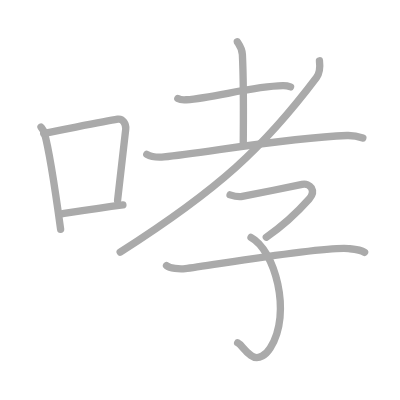
t = 0.00 s
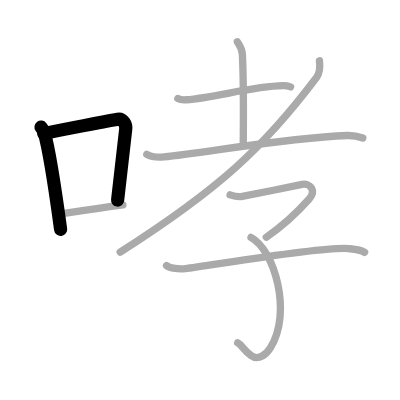
t = 2.00 s
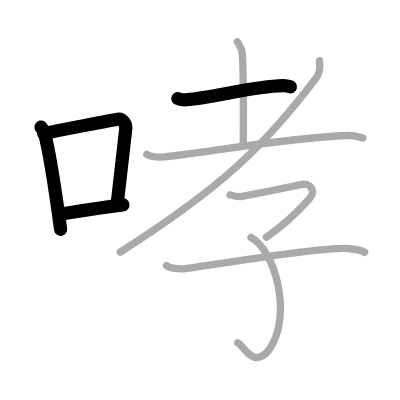
t = 4.00 s
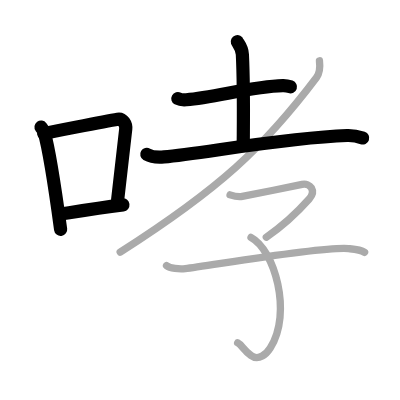
t = 6.00 s
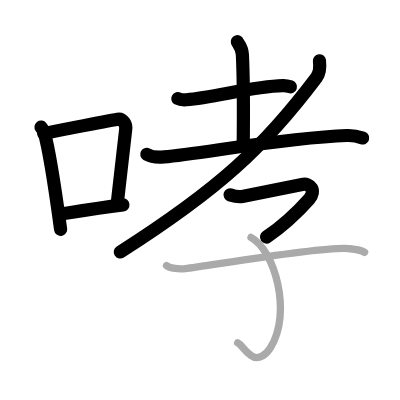
t = 8.00 s
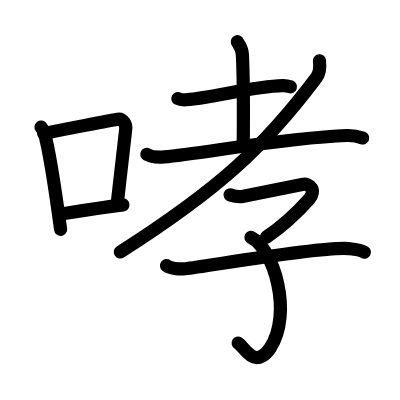
t = 10.00 s

The animated SVG that drew these frames (rendered in a browser with its animation timeline set to each time). Animation: 10 SMIL elements (animate=10); one cycle of 10.00 s.

<?xml version="1.0" standalone="no"?>
<!DOCTYPE svg PUBLIC "-//W3C//DTD SVG 1.1//EN"   "http://www.w3.org/Graphics/SVG/1.1/DTD/svg11.dtd">
<svg width="400px" height="400px"  version="1.1" xmlns="http://www.w3.org/2000/svg">
  <defs>
    <marker id="Triangle" viewBox="0 0 10 10" refX="0" refY="5" markerUnits="strokeWidth" markerWidth="3" style="stroke-opacity:0%;fill:#aaaaaa;" markerHeight="2" orient="auto">
      <path d="M 0 0 L 10 5 L 0 10 z" />
    </marker>
    
    <marker id="Arrow" viewBox="0 0 10 10" refX="5" refY="5" markerUnits="strokeWidth" markerWidth="1.8" style="stroke-opacity:0%;fill:#770000;" markerHeight="2" orient="auto">
      <path d="M 0 4 L 6 4 L 4 1 L 10 5 L 4 9 L 6 6 L 0 6 z" />
        <circle cx="5" cy="5" r="5" />
      </marker>
    
    <marker id="TriangleRed" viewBox="0 0 10 10" refX="0" refY="5" markerUnits="strokeWidth" markerWidth="3" style="stroke-opacity:0%;fill:#CC0000;" markerHeight="2" orient="auto">
      <path d="M 0 0 L 10 5 L 0 10 z" />
    </marker>
    
    <marker id="ArrowRed" viewBox="0 0 10 10" refX="5" refY="5" markerUnits="strokeWidth" markerWidth="1.8" style="stroke-opacity:0%;fill:#CC0000;" markerHeight="2" orient="auto">
      <path d="M 0 4 L 6 4 L 4 1 L 10 5 L 4 9 L 6 6 L 0 6 z" />
        <circle cx="5" cy="5" r="5" />
      </marker>
    
  </defs>
  
  <path style="fill:#ffffff; fill-opacity:100%; fill-rule:evenodd; stroke-width:0;" d="M 0 0 L 400px 0 L 400px 400px L 0 400px L 0 0" />

  <g transform="scale(3.6697247706422 3.6697247706422)">
<path style="fill:none; fill-opacity:0%; fill-rule:evenodd; stroke:#aaaaaa; stroke-opacity:100%; stroke-width: 1.5pt; stroke-linejoin:round; stroke-linecap:round;" d="M11.18 34.62c0.35 0.48 0.71 0.88 0.88 1.48c1.36 4.75 3.3 17.87 4.46 26.4"></path>
<path style="fill:none; fill-opacity:0%; fill-rule:evenodd; stroke:#aaaaaa; stroke-opacity:100%; stroke-width: 1.5pt; stroke-linejoin:round; stroke-linecap:round;" d="M11.89 36.34C19 35 28.21 33.12 32.07 32.49c1.41-0.23 2.33 1.35 2.19 2.69c-0.6 5.55-1.3 11.76-2.22 19.44"></path>
<path style="fill:none; fill-opacity:0%; fill-rule:evenodd; stroke:#aaaaaa; stroke-opacity:100%; stroke-width: 1.5pt; stroke-linejoin:round; stroke-linecap:round;" d="M16.49 58.33c4.54-0.71 9.76-1.58 17-2.51"></path>
<path style="fill:none; fill-opacity:0%; fill-rule:evenodd; stroke:#aaaaaa; stroke-opacity:100%; stroke-width: 1.5pt; stroke-linejoin:round; stroke-linecap:round;" d="M48.46 26.86c0.6 0.33 1.71 0.38 2.31 0.33c7.83-0.62 17.91-3.64 26.3-3.84c1-0.03 1.61 0.16 2.11 0.33"></path>
<path style="fill:none; fill-opacity:0%; fill-rule:evenodd; stroke:#aaaaaa; stroke-opacity:100%; stroke-width: 1.5pt; stroke-linejoin:round; stroke-linecap:round;" d="M64.67 11.37c0.1 0.3 1.29 1.56 1.38 3.47c0.44 9.14 0.24 21.21 0.24 24.33"></path>
<path style="fill:none; fill-opacity:0%; fill-rule:evenodd; stroke:#aaaaaa; stroke-opacity:100%; stroke-width: 1.5pt; stroke-linejoin:round; stroke-linecap:round;" d="M40 42.06c1.22 0.71 3.44 0.82 4.69 0.71c10.81-1.01 33.06-5.26 49.9-5.84c2.04-0.07 3.26 0.34 4.28 0.69"></path>
<path style="fill:none; fill-opacity:0%; fill-rule:evenodd; stroke:#aaaaaa; stroke-opacity:100%; stroke-width: 1.5pt; stroke-linejoin:round; stroke-linecap:round;" d="M87.05 16.57c0.15 1.26 0.32 3.06-0.8 4.54C71.84 40.23 59.69 51.5 32.75 68.69"></path>
<path style="fill:none; fill-opacity:0%; fill-rule:evenodd; stroke:#aaaaaa; stroke-opacity:100%; stroke-width: 1.5pt; stroke-linejoin:round; stroke-linecap:round;" d="M62.69 53.1c0.76 0.25 2.2 0.65 3.34 0.43c1.4-0.27 14.99-2.99 16.29-3.28c2.2-0.48 3.93 1.74 1.93 3.99c-2.7 3.04-7.51 7.53-11.68 10.4"></path>
<path style="fill:none; fill-opacity:0%; fill-rule:evenodd; stroke:#aaaaaa; stroke-opacity:100%; stroke-width: 1.5pt; stroke-linejoin:round; stroke-linecap:round;" d="M68.4 64.69c6.35 3.31 11.35 20.56 5.25 30.12c-0.99 1.55-3.12 3.66-5.25 2.08c-2.16-1.6-2.52-2.91-3.64-3.47"></path>
<path style="fill:none; fill-opacity:0%; fill-rule:evenodd; stroke:#aaaaaa; stroke-opacity:100%; stroke-width: 1.5pt; stroke-linejoin:round; stroke-linecap:round;" d="M45.38 72.39c0.95 0.76 3.41 1.02 5.13 0.83c5.99-0.66 37.23-6.14 44.47-5.47c1.71 0.16 3.23 0.25 4.37 1.01"></path>

<path style="fill:none; fill-opacity:0%; fill-rule:evenodd; stroke:#000000; stroke-opacity:100%; stroke-width: 2.7pt; stroke-linejoin:round; stroke-linecap:round;" d="M11.18 34.62c0.35 0.48 0.71 0.88 0.88 1.48c1.36 4.75 3.3 17.87 4.46 26.4" pathLength="100" stroke-dashoffset="100" stroke-dasharray="100 105"><animate id="dashAnim1" attributeName="stroke-dashoffset" from="100" to="0" dur="1s" calcMode="linear" fill="freeze"/></path>
<path style="fill:none; fill-opacity:0%; fill-rule:evenodd; stroke:#000000; stroke-opacity:100%; stroke-width: 2.7pt; stroke-linejoin:round; stroke-linecap:round;" d="M11.89 36.34C19 35 28.21 33.12 32.07 32.49c1.41-0.23 2.33 1.35 2.19 2.69c-0.6 5.55-1.3 11.76-2.22 19.44" pathLength="100" stroke-dashoffset="100" stroke-dasharray="100 105"><animate id="dashAnim2" attributeName="stroke-dashoffset" from="100" to="0" dur="1s" calcMode="linear" begin="dashAnim1.end" fill="freeze"/></path>
<path style="fill:none; fill-opacity:0%; fill-rule:evenodd; stroke:#000000; stroke-opacity:100%; stroke-width: 2.7pt; stroke-linejoin:round; stroke-linecap:round;" d="M16.49 58.33c4.54-0.71 9.76-1.58 17-2.51" pathLength="100" stroke-dashoffset="100" stroke-dasharray="100 105"><animate id="dashAnim3" attributeName="stroke-dashoffset" from="100" to="0" dur="1s" calcMode="linear" begin="dashAnim2.end" fill="freeze"/></path>
<path style="fill:none; fill-opacity:0%; fill-rule:evenodd; stroke:#000000; stroke-opacity:100%; stroke-width: 2.7pt; stroke-linejoin:round; stroke-linecap:round;" d="M48.46 26.86c0.6 0.33 1.71 0.38 2.31 0.33c7.83-0.62 17.91-3.64 26.3-3.84c1-0.03 1.61 0.16 2.11 0.33" pathLength="100" stroke-dashoffset="100" stroke-dasharray="100 105"><animate id="dashAnim4" attributeName="stroke-dashoffset" from="100" to="0" dur="1s" calcMode="linear" begin="dashAnim3.end" fill="freeze"/></path>
<path style="fill:none; fill-opacity:0%; fill-rule:evenodd; stroke:#000000; stroke-opacity:100%; stroke-width: 2.7pt; stroke-linejoin:round; stroke-linecap:round;" d="M64.67 11.37c0.1 0.3 1.29 1.56 1.38 3.47c0.44 9.14 0.24 21.21 0.24 24.33" pathLength="100" stroke-dashoffset="100" stroke-dasharray="100 105"><animate id="dashAnim5" attributeName="stroke-dashoffset" from="100" to="0" dur="1s" calcMode="linear" begin="dashAnim4.end" fill="freeze"/></path>
<path style="fill:none; fill-opacity:0%; fill-rule:evenodd; stroke:#000000; stroke-opacity:100%; stroke-width: 2.7pt; stroke-linejoin:round; stroke-linecap:round;" d="M40 42.06c1.22 0.71 3.44 0.82 4.69 0.71c10.81-1.01 33.06-5.26 49.9-5.84c2.04-0.07 3.26 0.34 4.28 0.69" pathLength="100" stroke-dashoffset="100" stroke-dasharray="100 105"><animate id="dashAnim6" attributeName="stroke-dashoffset" from="100" to="0" dur="1s" calcMode="linear" begin="dashAnim5.end" fill="freeze"/></path>
<path style="fill:none; fill-opacity:0%; fill-rule:evenodd; stroke:#000000; stroke-opacity:100%; stroke-width: 2.7pt; stroke-linejoin:round; stroke-linecap:round;" d="M87.05 16.57c0.15 1.26 0.32 3.06-0.8 4.54C71.84 40.23 59.69 51.5 32.75 68.69" pathLength="100" stroke-dashoffset="100" stroke-dasharray="100 105"><animate id="dashAnim7" attributeName="stroke-dashoffset" from="100" to="0" dur="1s" calcMode="linear" begin="dashAnim6.end" fill="freeze"/></path>
<path style="fill:none; fill-opacity:0%; fill-rule:evenodd; stroke:#000000; stroke-opacity:100%; stroke-width: 2.7pt; stroke-linejoin:round; stroke-linecap:round;" d="M62.69 53.1c0.76 0.25 2.2 0.65 3.34 0.43c1.4-0.27 14.99-2.99 16.29-3.28c2.2-0.48 3.93 1.74 1.93 3.99c-2.7 3.04-7.51 7.53-11.68 10.4" pathLength="100" stroke-dashoffset="100" stroke-dasharray="100 105"><animate id="dashAnim8" attributeName="stroke-dashoffset" from="100" to="0" dur="1s" calcMode="linear" begin="dashAnim7.end" fill="freeze"/></path>
<path style="fill:none; fill-opacity:0%; fill-rule:evenodd; stroke:#000000; stroke-opacity:100%; stroke-width: 2.7pt; stroke-linejoin:round; stroke-linecap:round;" d="M68.4 64.69c6.35 3.31 11.35 20.56 5.25 30.12c-0.99 1.55-3.12 3.66-5.25 2.08c-2.16-1.6-2.52-2.91-3.64-3.47" pathLength="100" stroke-dashoffset="100" stroke-dasharray="100 105"><animate id="dashAnim9" attributeName="stroke-dashoffset" from="100" to="0" dur="1s" calcMode="linear" begin="dashAnim8.end" fill="freeze"/></path>
<path style="fill:none; fill-opacity:0%; fill-rule:evenodd; stroke:#000000; stroke-opacity:100%; stroke-width: 2.7pt; stroke-linejoin:round; stroke-linecap:round;" d="M45.38 72.39c0.95 0.76 3.41 1.02 5.13 0.83c5.99-0.66 37.23-6.14 44.47-5.47c1.71 0.16 3.23 0.25 4.37 1.01" pathLength="100" stroke-dashoffset="100" stroke-dasharray="100 105"><animate id="dashAnim10" attributeName="stroke-dashoffset" from="100" to="0" dur="1s" calcMode="linear" begin="dashAnim9.end" fill="freeze"/></path>

</g>

</svg>  
          
